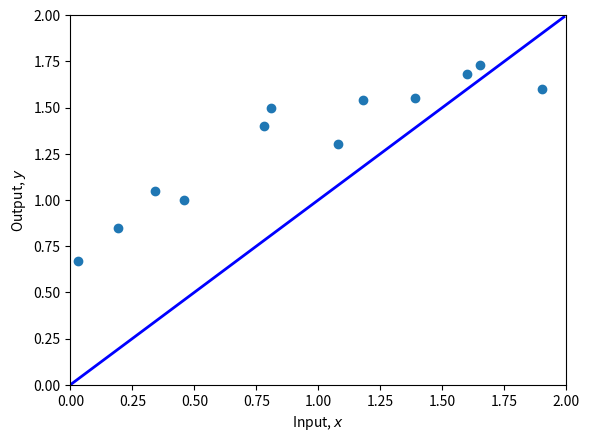
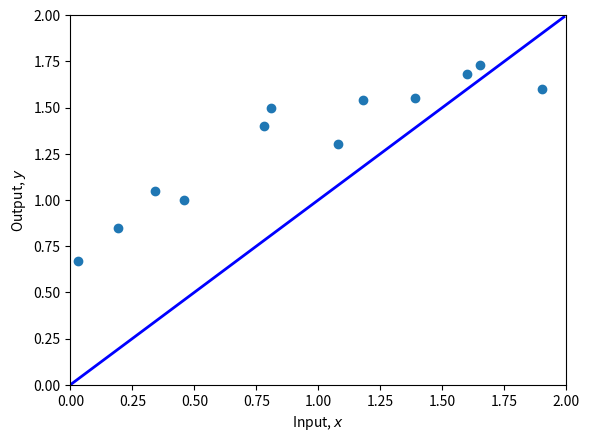
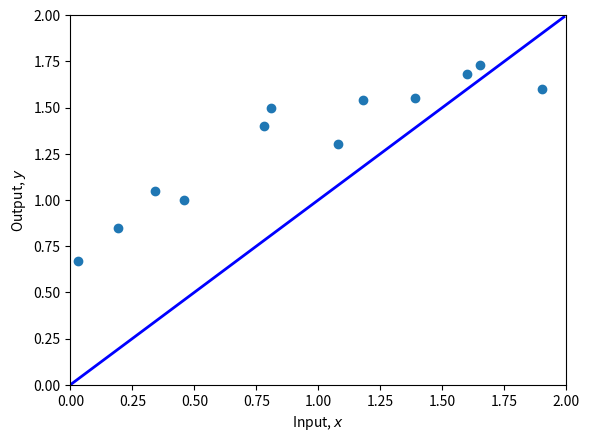
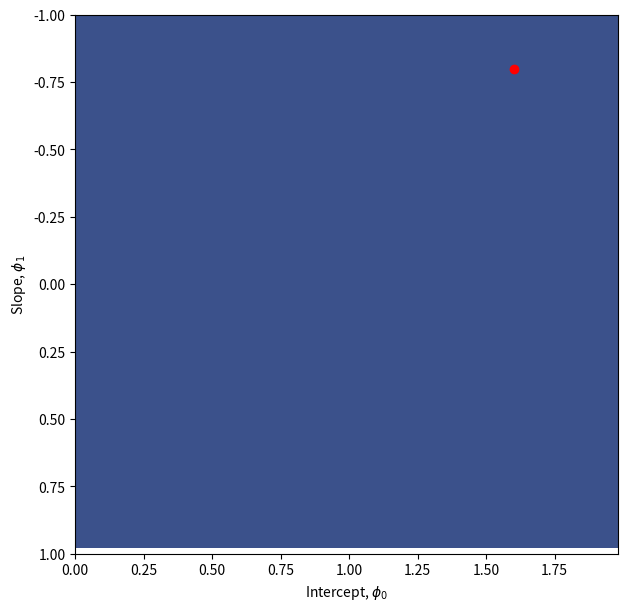

Write the Python code that produced these figures, in order.
# Math library
import numpy as np
# Plotting library
import matplotlib.pyplot as plt

# Create some input / output data
x = np.array([0.03, 0.19, 0.34, 0.46, 0.78, 0.81, 1.08, 1.18, 1.39, 1.60, 1.65, 1.90])
y = np.array([0.67, 0.85, 1.05, 1.0, 1.40, 1.5, 1.3, 1.54, 1.55, 1.68, 1.73, 1.6 ])

print(x)
print(y)

# Define 1D linear regression model
def f(x, phi0, phi1):
  # TODO :  Replace this line with the linear regression model (eq 2.4)
  y = x

  return y

# Function to help plot the data
def plot(x, y, phi0, phi1):
    fig,ax = plt.subplots()
    ax.scatter(x,y)
    plt.xlim([0,2.0])
    plt.ylim([0,2.0])
    ax.set_xlabel('Input, $x$')
    ax.set_ylabel('Output, $y$')
    # Draw line
    x_line = np.arange(0,2,0.01)
    y_line = f(x_line, phi0, phi1)
    plt.plot(x_line, y_line,'b-',lw=2)

    plt.show()

# Set the intercept and slope as in figure 2.2b
phi0 = 0.4 ; phi1 = 0.2
# Plot the data and the model
plot(x,y,phi0,phi1)

# Function to calculate the loss
def compute_loss(x,y,phi0,phi1):

  # TODO Replace this line with the loss calculation (equation 2.5)
  loss = 0


  return loss

# Compute the loss for our current model
loss = compute_loss(x,y,phi0,phi1)
print(f'Your Loss = {loss:3.2f}, Ground truth =7.07')

# Set the intercept and slope as in figure 2.2c
phi0 = 1.60 ; phi1 =-0.8
# Plot the data and the model
plot(x,y,phi0,phi1)
loss = compute_loss(x,y,phi0,phi1)
print(f'Your Loss = {loss:3.2f}, Ground truth =10.28')

# TODO -- Change the parameters manually to fit the model
# First fix phi1 and try changing phi0 until you can't make the loss go down any more
# Then fix phi0 and try changing phi1 until you can't make the loss go down any more
# Repeat this process until you find a set of parameters that fit the model as in figure 2.2d
# You can either do this by hand, or if you want to get fancy, write code to descent automatically in this way
# Start at these values:
phi0 = 1.60 ; phi1 =-0.8

plot(x,y,phi0,phi1)
print(f'Your Loss = {compute_loss(x,y,phi0,phi1):3.2f}')

# Make a 2D grid of possible phi0 and phi1 values
phi0_mesh, phi1_mesh = np.meshgrid(np.arange(0.0,2.0,0.02), np.arange(-1.0,1.0,0.02))

# Make a 2D array for the losses
all_losses = np.zeros_like(phi1_mesh)
# Run through each 2D combination of phi0, phi1 and compute loss
for indices,temp in np.ndenumerate(phi1_mesh):
    all_losses[indices] = compute_loss(x,y, phi0_mesh[indices], phi1_mesh[indices])


# Plot the loss function as a heatmap
fig = plt.figure()
ax = plt.axes()
fig.set_size_inches(7,7)
levels = 256
ax.contourf(phi0_mesh, phi1_mesh, all_losses ,levels)
levels = 40
ax.contour(phi0_mesh, phi1_mesh, all_losses ,levels, colors=['#80808080'])
ax.set_ylim([1,-1])
ax.set_xlabel(r'Intercept, $\phi_0$')
ax.set_ylabel(r'Slope, $\phi_1$')

# Plot the position of your best fitting line on the loss function
# It should be close to the minimum
ax.plot(phi0,phi1,'ro')
plt.show()